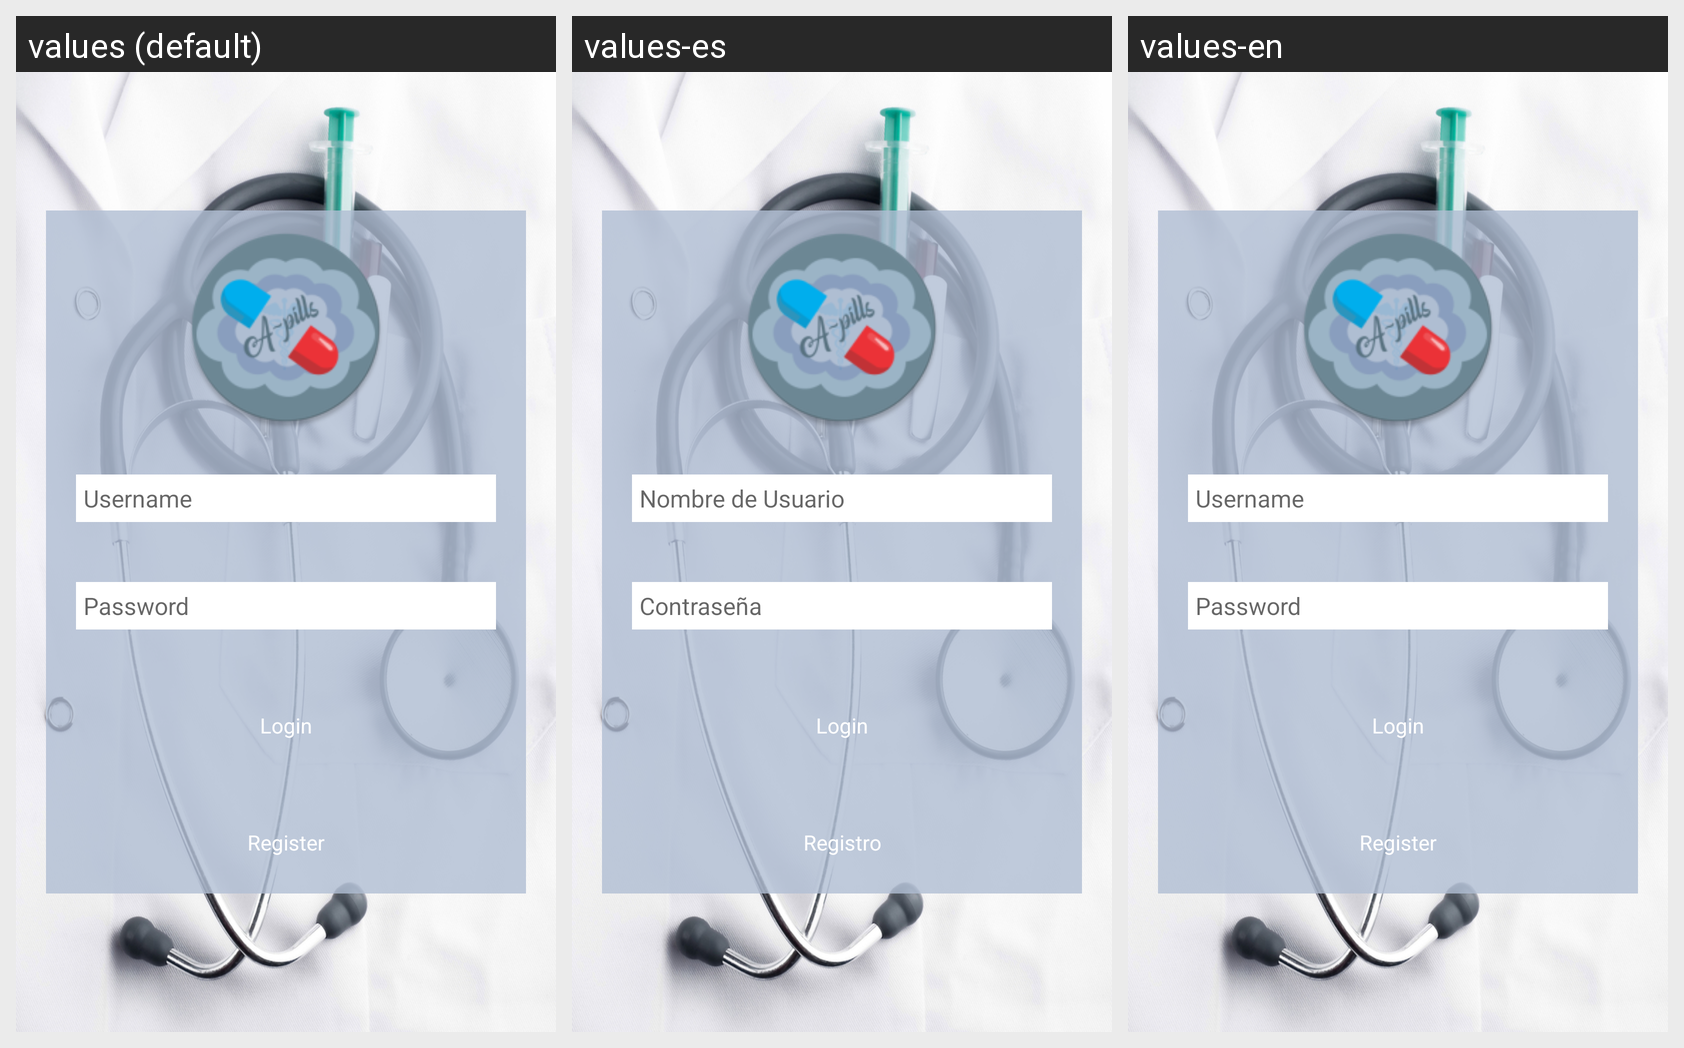

Here is an Android app screen in its default locale and in the app's own translations. Write out the translated-string differences for the strings that appear on this screen.
Android screen res/layout/login.xml rendered under 3 locales, left to right: values (default), values-es, values-en. Device: Nexus 5 (rendered at 1080×1920; each locale shown at half size, 540×960, under a caption strip naming it); theme AppTheme.
Strings drawn on this screen, with the default value and each locale's value (text and hints the layout hard-codes appear in the picture but are not listed):

username
  values: Username
  values-es: Nombre de Usuario
  values-en: Username

password
  values: Password
  values-es: Contraseña
  values-en: Password

login
  values: Login
  values-es: Login
  values-en: Login

register
  values: Register
  values-es: Registro
  values-en: Register
